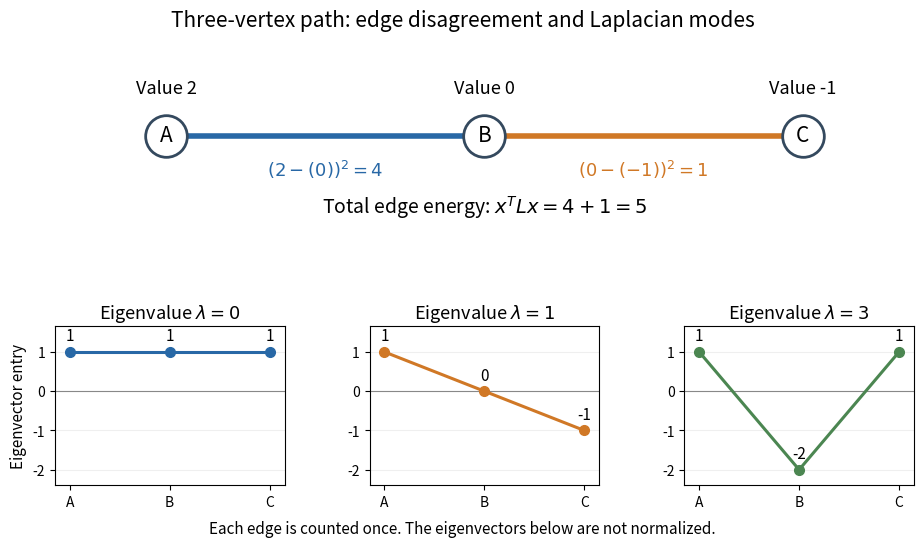

The script that saved this image:
"""Plot path edge energy and eigenvectors; write an opaque PNG in the CWD."""

from pathlib import Path

import matplotlib
matplotlib.use("Agg")
import matplotlib.pyplot as plt
import numpy as np


def main():
    incidence = np.array([[1, -1, 0], [0, 1, -1]])
    laplacian = incidence.T @ incidence
    values = np.array([2, 0, -1])
    energies = (incidence @ values) ** 2
    modes = np.array([[1, 1, 1], [1, 0, -1], [1, -2, 1]])
    eigenvalues = np.array([0, 1, 3])
    assert np.array_equal(energies, [4, 1])
    assert values @ laplacian @ values == energies.sum() == 5
    assert np.array_equal(laplacian @ modes.T, modes.T * eigenvalues)

    colors = ["#2868a6", "#d07826", "#4b8651"]
    fig = plt.figure(figsize=(9.6, 5.6), dpi=110, facecolor="white")
    grid = fig.add_gridspec(2, 3, height_ratios=[1.1, 1], hspace=0.55,
                           left=0.075, right=0.97, bottom=0.12, top=0.88,
                           wspace=0.37)
    graph = fig.add_subplot(grid[0, :])
    for i, energy in enumerate(energies):
        graph.plot([i, i + 1], [0, 0], color=colors[i], lw=4, zorder=1)
        graph.text(i + 0.5, -0.35,
                   rf"$({values[i]} - ({values[i+1]}))^2 = {energy}$",
                   ha="center", fontsize=13, color=colors[i])
    graph.scatter(range(3), [0] * 3, s=900, facecolor="white",
                  edgecolor="#34495e", linewidth=2, zorder=3)
    for i, label in enumerate("ABC"):
        graph.text(i, 0, label, ha="center", va="center", fontsize=15,
                   zorder=4)
        graph.text(i, 0.36, f"Value {values[i]}", ha="center", fontsize=13)
    graph.text(1, -0.67, r"Total edge energy: $x^T L x = 4 + 1 = 5$",
               ha="center", fontsize=14)
    graph.set_xlim(-0.35, 2.35)
    graph.set_ylim(-0.85, 0.65)
    graph.axis("off")

    for k in range(3):
        ax = fig.add_subplot(grid[1, k])
        ax.axhline(0, color="#888888", lw=0.8)
        ax.plot(range(3), modes[k], "o-", lw=2.2, markersize=7,
                color=colors[k])
        ax.set_title(rf"Eigenvalue $\lambda={eigenvalues[k]}$", fontsize=13)
        ax.set_xticks(range(3), list("ABC"))
        ax.set_yticks([-2, -1, 0, 1])
        ax.set_ylim(-2.4, 1.65)
        ax.set_xlim(-0.15, 2.15)
        ax.grid(axis="y", alpha=0.2)
        if k == 0:
            ax.set_ylabel("Eigenvector entry", fontsize=11)
        for i, value in enumerate(modes[k]):
            ax.annotate(str(value), (i, value), xytext=(0, 8),
                        textcoords="offset points", ha="center", fontsize=11)
    fig.suptitle("Three-vertex path: edge disagreement and Laplacian modes",
                 fontsize=15, y=0.97)
    fig.text(0.5, 0.035, "Each edge is counted once. The eigenvectors below are not normalized.",
             ha="center", fontsize=11)
    fig.savefig(Path.cwd() / "graph-laplacian-edge-energy.png",
                facecolor="white", transparent=False)
    plt.close(fig)


if __name__ == "__main__":
    main()
